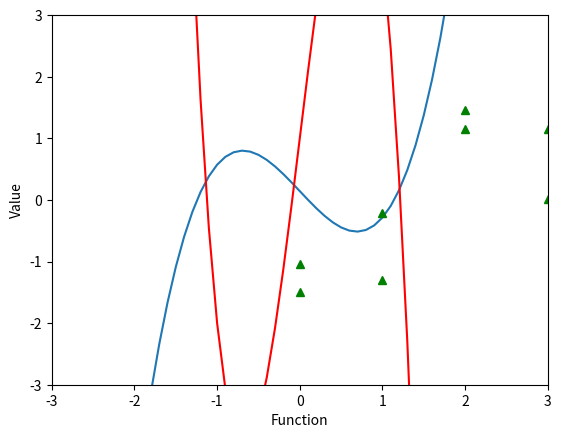

Write the Python code that produced this figure.
import copy
import matplotlib.pyplot as plt

def firstEquation(x,y):
    return 7*(x**3) - 10*x - 7*y + 1
def firstEquationFunction(x):
    return x**3 - (10/7)*x + (1/7)
def secondEquation(x,y):
    return 8*(y**3) - 11*y + x - 1
def secondEquationFunction(x):
    return -8*(x**3) + 11*x + 1
def firstEquationDerivativeX(x,y):
    return 21*(x**2) - 10
def firstEquationDerivativeY(x,y):
    return -7
def secondEquationDerivativeX(x,y):
    return 1
def secondEquationDerivativeY(x,y):
    return 24*(y**2) - 11
def jacobi(x,y):
    matrix = [ firstEquationDerivativeX(x,y) , firstEquationDerivativeY(x,y) , secondEquationDerivativeX(x,y) , secondEquationDerivativeY(x,y) ]
    return copy.deepcopy(matrix)
def computeDeterminant(matrix):
    return matrix[0] * matrix[3] - matrix[1] * matrix[2]
def invert(matrix):
    determinant = computeDeterminant(matrix)
    inverted = [ (matrix[3]/determinant) , -(matrix[1]/determinant) , -(matrix[2]/determinant) , (matrix[0]/determinant) ]
    return copy.deepcopy( inverted )
def systemValue(x,y):
    systemValue = [ firstEquation(x,y) , secondEquation(x,y) ]
    return copy.deepcopy(systemValue)
def matrixVectorMultiplication(matrix,vector):
    newVector = [ matrix[0] * vector[0] + matrix[1] * vector[1] , matrix[2] * vector[0] + matrix[3] * vector[1] ]
    return copy.deepcopy(newVector)
def vectorSubtraction(leftVector,rightVector):
    newVector = [ leftVector[0] - rightVector[0] , leftVector[1] - rightVector[1] ]
    return copy.deepcopy(newVector)
def condition(x,y,epsilon):
    return abs(systemValue(x,y)[0]) < epsilon and abs(systemValue(x,y)[1]) < epsilon
def newtonMethod(values,epsilon):
    while not condition(values[0],values[1],epsilon):
        newValues = copy.deepcopy( vectorSubtraction( values , matrixVectorMultiplication(invert(jacobi(values[0],values[1])),systemValue(values[0],values[1])) ) )
        values = copy.deepcopy(newValues)
    return copy.deepcopy(values)
def drange(start, stop, step):
    r = start
    while r < stop:
        yield r
        r += step
def almostIn(currentRoot,roots,epsilon):
    for root in roots:
        if abs(currentRoot[0] - root[0]) <= epsilon:
            return True
        if abs(currentRoot[1] - root[1]) <= epsilon:
            return True
    return False
def plot(roots):
    plt.plot([x for x in drange(-2,2,0.1)], [firstEquationFunction(x) for x in drange(-2,2,0.1)])
    plt.plot([x for x in drange(-2,2,0.1)], [secondEquationFunction(x) for x in drange(-2,2,0.1)],'r')
    plt.plot(roots,'g^')

    plt.axis([-3, 3, -3, 3])
    plt.xlabel('Function')
    plt.ylabel('Value')
    plt.show()
def problem1():
    step = 10**(-1)
    values = [0,0]
    epsilon = 10**(-5)
    roots = []
    for x in drange(-2,2,step):
        for y in drange(-2,2,step):
            currentRoot = newtonMethod([x,y],epsilon)
            if not almostIn(currentRoot,roots,10**(-1)):
                roots.append(currentRoot)
    plot(roots)
    print("Roots:",roots)
def f(x):
    return 1/(1+100*(x**2))
def problem2a(m,roots,a,b): # Lagrange
    n = len(roots)
    for k in range(0,m):
        z = a + ((b-a)/(m-1))*k
        polynomValue = 0
        for i in range(0,n):
            product = f(roots[i])
            denominator = 1 # Up
            nominator = 1   # Down
            for j in range(0,n):
                if i != j:
                    denominator *= (z - roots[j])
                    nominator *= (roots[i]-roots[j])
            product *= denominator/nominator
            polynomValue += product
        print("Polynom in ",z,":",polynomValue)
def problem2b(m,roots,a,b):
    n = len(roots)
    matrix = [[0 for x in range(n)] for x in range(n)]
    c = [0 for i in range(0,n)]
    for k in range(0,m):
        z = a + ((b-a)/(m-1))*k
        for i in range(0,n):
            matrix[i][0] = f(roots[i])
        c[0] = matrix[0][0]
        for i in range(1,n):
            for j in range(i,n):
                matrix[i][j] = (matrix[i-1][j] - matrix[i-1][j-1])/(roots[j]-roots[j-i])
            c[i] = matrix[i][i]
        #print("Matrix:",matrix)
        polynomValue = c[0]
        for i in range(1,n):
            product = c[i]
            for j in range(0,i):
                product *= (z - roots[j])
            polynomValue += product
        print("Polynom in",z,":",polynomValue)
def main():
    #pass
    problem1()
    #print(systemValue(-1.3054662227021259, -0.2170215531444045))
    #problem2a(20,[-1/3,-1/5,-1/10,0,1/10,1/5,1/3],-1.5,1.5)
    #problem2b(20,[-1/3,-1/5,-1/10,0,1/10,1/5,1/3],-1.5,1.5)

if __name__ == '__main__':
    main()
